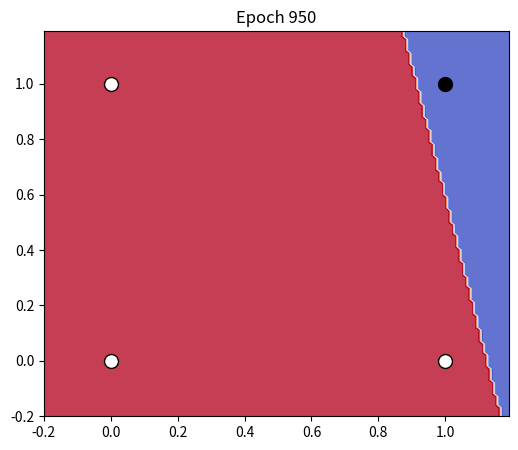

Recreate this plot in Python.
import numpy as np
import matplotlib.pyplot as plt
from matplotlib.animation import FuncAnimation

# Step activation function
def step_activation(x):
    return 1 if x >= 0 else 0

class Perceptron:
    def __init__(self, input_size, learning_rate=0.1):
        self.weights = np.random.randn(input_size)  # Initialize weights randomly
        self.bias = np.random.randn()  # Initialize bias randomly
        self.lr = learning_rate
        self.snapshots = []  # Store snapshots of decision boundary during training

    def forward(self, x):
        # Weighted sum + bias
        z = np.dot(x, self.weights) + self.bias
        return step_activation(z)

    def update(self, X, y):
        total_error = 0
        for i in range(len(X)):
            x_i = X[i]
            y_i = y[i]

            # Prediction
            prediction = self.forward(x_i)
            error = y_i - prediction

            # Perceptron update rule
            self.weights += self.lr * error * x_i
            self.bias += self.lr * error

            total_error += error ** 2  # Track total error (for logging)
        return total_error

    def train(self, X, y, epochs=1000, snapshot_interval=50):
        for epoch in range(epochs):
            total_error = self.update(X, y)

            # Capture decision boundary snapshot
            if epoch % snapshot_interval == 0:
                self.snapshots.append(self.create_decision_boundary(X))

            if epoch % 100 == 0:  # Print progress every 100 epochs
                print(f"Epoch {epoch} - Total Error: {total_error}")

    def predict(self, x):
        return self.forward(x)

    def create_decision_boundary(self, X):
        # Create a meshgrid for decision boundary visualization
        h = 0.01
        x_min, x_max = X[:, 0].min() - 0.2, X[:, 0].max() + 0.2
        y_min, y_max = X[:, 1].min() - 0.2, X[:, 1].max() + 0.2
        xx, yy = np.meshgrid(np.arange(x_min, x_max, h), np.arange(y_min, y_max, h))

        # Evaluate predictions over grid
        grid_points = np.c_[xx.ravel(), yy.ravel()]
        Z = np.array([self.forward(p) for p in grid_points])
        Z = Z.reshape(xx.shape)
        return xx, yy, Z

# NAND logic gate truth table
X = np.array([
    [0, 0],
    [0, 1],
    [1, 0],
    [1, 1]
])

y_nand = np.array([1, 1, 1, 0])  # NAND output

# Initialize perceptron
perceptron = Perceptron(input_size=2, learning_rate=0.1)

# Train the perceptron and capture snapshots of decision boundary
perceptron.train(X, y_nand, epochs=1000, snapshot_interval=50)

# Set up the plot for animation
fig, ax = plt.subplots(figsize=(6, 5))
title = ax.set_title("Learning NAND with Perceptron")

def update(frame):
    ax.clear()
    xx, yy, Z = perceptron.snapshots[frame]
    contour = ax.contourf(xx, yy, Z, levels=50, cmap="coolwarm", alpha=0.8)

    # Plot training points
    for i, point in enumerate(X):
        ax.scatter(*point, c='k' if y_nand[i] == 0 else 'w', edgecolors='k', s=100)

    ax.set_title(f"Epoch {frame * 50}")

# Create animation
ani = FuncAnimation(fig, update, frames=len(perceptron.snapshots), interval=50)

# Save the animation as a .gif
ani.save('nand_perceptron_learning.gif', writer='imagemagick', fps=20)

plt.show()

